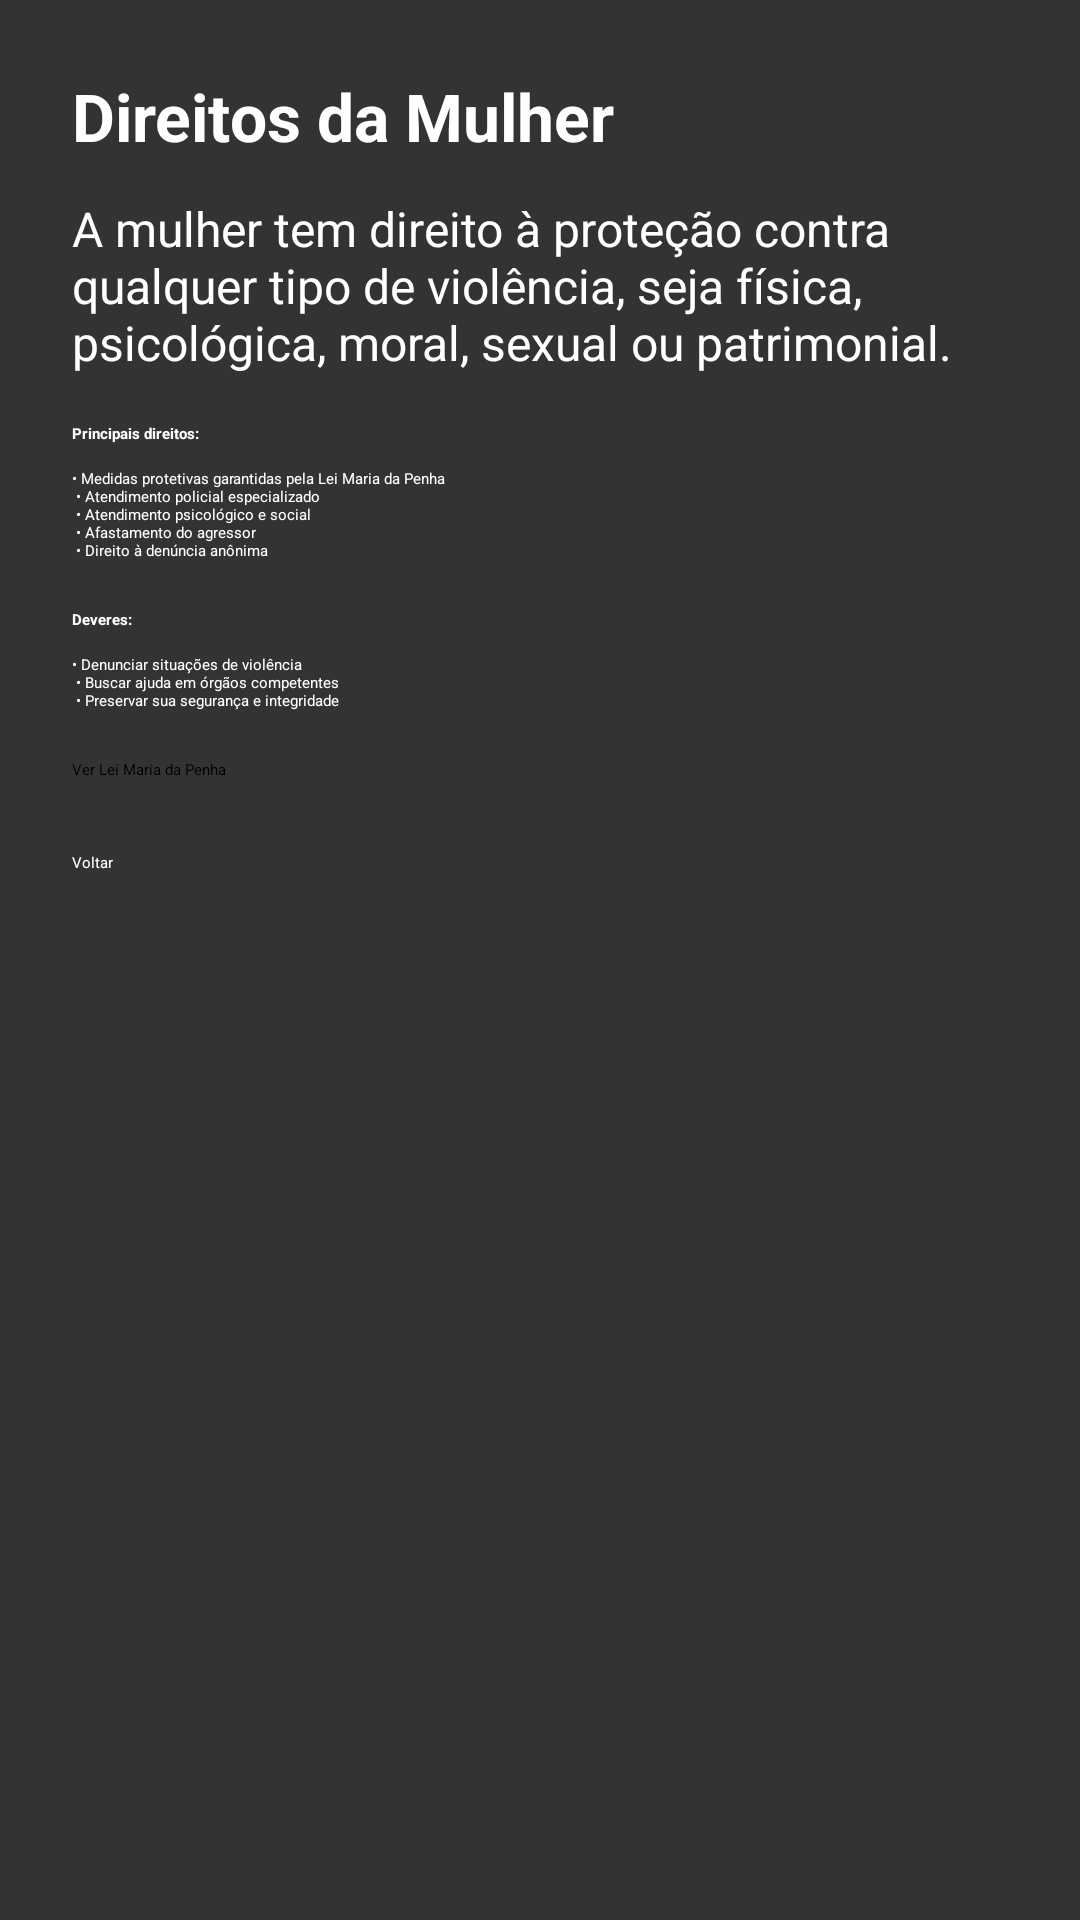

Reconstruct the res/layout file that produces this screen, plus the resources it refers to.
<!-- AndroidManifest.xml: application theme Theme.AppSosMulherBrasil -->
<!-- res/layout/activity_direitos.xml -->
<?xml version="1.0" encoding="utf-8"?>
<FrameLayout
    xmlns:android="http://schemas.android.com/apk/res/android"
    android:layout_width="match_parent"
    android:layout_height="match_parent">

    
    <ImageView
        android:layout_width="match_parent"
        android:layout_height="match_parent"
        android:src="@drawable/background1"
        android:scaleType="centerCrop"
        android:contentDescription="@null" />

    
    <View
        android:layout_width="match_parent"
        android:layout_height="match_parent"
        android:background="#CC000000" />

    
    <ScrollView
        android:layout_width="match_parent"
        android:layout_height="match_parent"
        android:fillViewport="true">

        <LinearLayout
            android:layout_width="match_parent"
            android:layout_height="wrap_content"
            android:orientation="vertical"
            android:padding="24dp">

            <TextView
                android:layout_width="wrap_content"
                android:layout_height="wrap_content"
                android:text="@string/direitos_titulo"
                android:textSize="22sp"
                android:textStyle="bold"
                android:textColor="#FFFFFF" />

            <TextView
                android:layout_width="wrap_content"
                android:layout_height="wrap_content"
                android:text="@string/direitos_descricao"
                android:layout_marginTop="12dp"
                android:textSize="16sp"
                android:textColor="#FFFFFF" />

            <TextView
                android:layout_width="wrap_content"
                android:layout_height="wrap_content"
                android:text="@string/direitos_subtitulo_direitos"
                android:layout_marginTop="16dp"
                android:textStyle="bold"
                android:textColor="#FFFFFF" />

            <TextView
                android:layout_width="wrap_content"
                android:layout_height="wrap_content"
                android:text="@string/direitos_lista_direitos"
                android:layout_marginTop="8dp"
                android:textColor="#FFFFFF" />

            <TextView
                android:layout_width="wrap_content"
                android:layout_height="wrap_content"
                android:text="@string/direitos_subtitulo_deveres"
                android:layout_marginTop="16dp"
                android:textStyle="bold"
                android:textColor="#FFFFFF" />

            <TextView
                android:layout_width="wrap_content"
                android:layout_height="wrap_content"
                android:text="@string/direitos_lista_deveres"
                android:layout_marginTop="8dp"
                android:textColor="#FFFFFF" />

            <Button
                android:id="@+id/btnLei"
                android:layout_width="match_parent"
                android:layout_height="wrap_content"
                android:text="@string/direitos_ver_lei"
                android:layout_marginTop="16dp"
                android:backgroundTint="#FFFFFF"
                android:textColor="#000000" />

            <Button
                android:id="@+id/btnVoltar"
                android:layout_width="match_parent"
                android:layout_height="wrap_content"
                android:text="@string/acao_voltar"
                android:layout_marginTop="24dp"
                android:backgroundTint="#212121"
                android:textColor="#FFFFFF" />

        </LinearLayout>

    </ScrollView>

</FrameLayout>
<!-- resources referenced by this layout -->
<resources>
  <string name="acao_voltar">Voltar</string>
  <string name="direitos_descricao">
          A mulher tem direito à proteção contra qualquer tipo de violência, seja física, psicológica, moral, sexual ou patrimonial.
      </string>
  <string name="direitos_lista_deveres">
          • Denunciar situações de violência\n
          • Buscar ajuda em órgãos competentes\n
          • Preservar sua segurança e integridade
      </string>
  <string name="direitos_lista_direitos">
          • Medidas protetivas garantidas pela Lei Maria da Penha\n
          • Atendimento policial especializado\n
          • Atendimento psicológico e social\n
          • Afastamento do agressor\n
          • Direito à denúncia anônima
      </string>
  <string name="direitos_subtitulo_deveres">Deveres:</string>
  <string name="direitos_subtitulo_direitos">Principais direitos:</string>
  <string name="direitos_titulo">Direitos da Mulher</string>
  <string name="direitos_ver_lei">Ver Lei Maria da Penha</string>
  <style name="Theme.AppSosMulherBrasil" parent="Theme.Material3.DayNight.NoActionBar" />
</resources>
